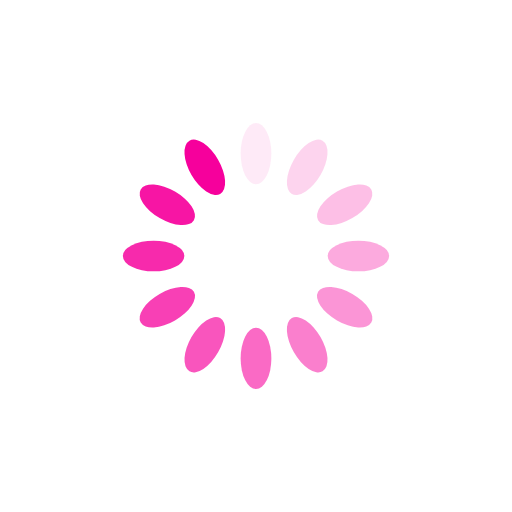
t = 0.00 s
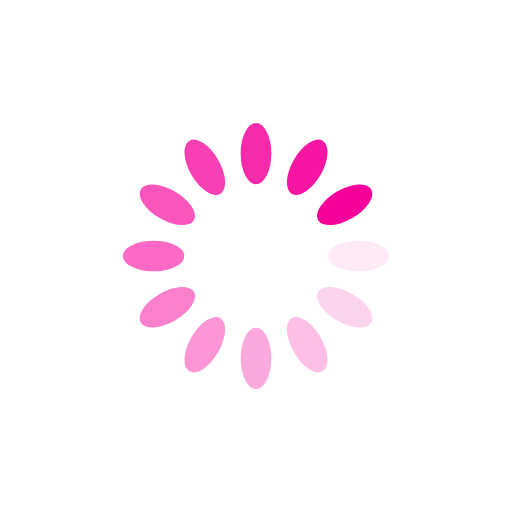
t = 0.25 s
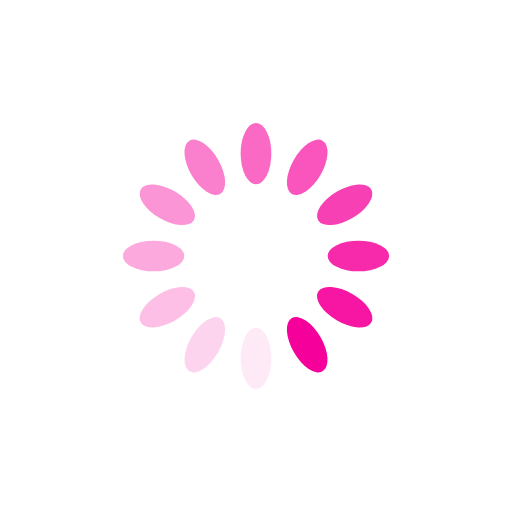
t = 0.50 s
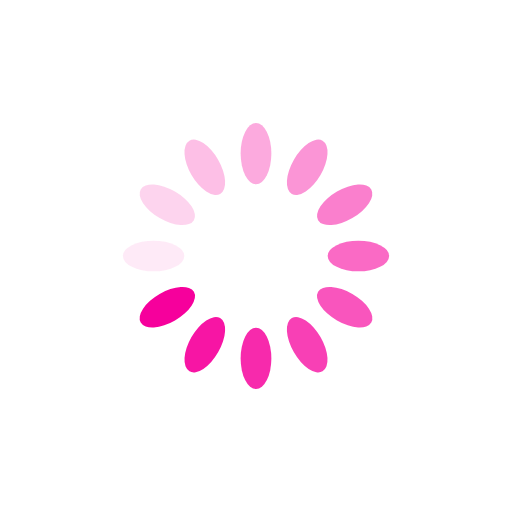
t = 0.75 s

The animated SVG that drew these frames (rendered in a browser with its animation timeline set to each time). Animation: 12 SMIL elements (animate=12); one cycle of 1.00 s, repeats indefinitely.

<?xml version="1.0" encoding="utf-8"?>
<svg xmlns="http://www.w3.org/2000/svg" xmlns:xlink="http://www.w3.org/1999/xlink" style="margin: auto; background: none; display: block; shape-rendering: auto;" width="200px" height="200px" viewBox="0 0 100 100" preserveAspectRatio="xMidYMid">
<g transform="rotate(0 50 50)">
  <rect x="47" y="24" rx="3" ry="6" width="6" height="12" fill="#f6009c">
    <animate attributeName="opacity" values="1;0" keyTimes="0;1" dur="1s" begin="-0.9166666666666666s" repeatCount="indefinite"></animate>
  </rect>
</g><g transform="rotate(30 50 50)">
  <rect x="47" y="24" rx="3" ry="6" width="6" height="12" fill="#f6009c">
    <animate attributeName="opacity" values="1;0" keyTimes="0;1" dur="1s" begin="-0.8333333333333334s" repeatCount="indefinite"></animate>
  </rect>
</g><g transform="rotate(60 50 50)">
  <rect x="47" y="24" rx="3" ry="6" width="6" height="12" fill="#f6009c">
    <animate attributeName="opacity" values="1;0" keyTimes="0;1" dur="1s" begin="-0.75s" repeatCount="indefinite"></animate>
  </rect>
</g><g transform="rotate(90 50 50)">
  <rect x="47" y="24" rx="3" ry="6" width="6" height="12" fill="#f6009c">
    <animate attributeName="opacity" values="1;0" keyTimes="0;1" dur="1s" begin="-0.6666666666666666s" repeatCount="indefinite"></animate>
  </rect>
</g><g transform="rotate(120 50 50)">
  <rect x="47" y="24" rx="3" ry="6" width="6" height="12" fill="#f6009c">
    <animate attributeName="opacity" values="1;0" keyTimes="0;1" dur="1s" begin="-0.5833333333333334s" repeatCount="indefinite"></animate>
  </rect>
</g><g transform="rotate(150 50 50)">
  <rect x="47" y="24" rx="3" ry="6" width="6" height="12" fill="#f6009c">
    <animate attributeName="opacity" values="1;0" keyTimes="0;1" dur="1s" begin="-0.5s" repeatCount="indefinite"></animate>
  </rect>
</g><g transform="rotate(180 50 50)">
  <rect x="47" y="24" rx="3" ry="6" width="6" height="12" fill="#f6009c">
    <animate attributeName="opacity" values="1;0" keyTimes="0;1" dur="1s" begin="-0.4166666666666667s" repeatCount="indefinite"></animate>
  </rect>
</g><g transform="rotate(210 50 50)">
  <rect x="47" y="24" rx="3" ry="6" width="6" height="12" fill="#f6009c">
    <animate attributeName="opacity" values="1;0" keyTimes="0;1" dur="1s" begin="-0.3333333333333333s" repeatCount="indefinite"></animate>
  </rect>
</g><g transform="rotate(240 50 50)">
  <rect x="47" y="24" rx="3" ry="6" width="6" height="12" fill="#f6009c">
    <animate attributeName="opacity" values="1;0" keyTimes="0;1" dur="1s" begin="-0.25s" repeatCount="indefinite"></animate>
  </rect>
</g><g transform="rotate(270 50 50)">
  <rect x="47" y="24" rx="3" ry="6" width="6" height="12" fill="#f6009c">
    <animate attributeName="opacity" values="1;0" keyTimes="0;1" dur="1s" begin="-0.16666666666666666s" repeatCount="indefinite"></animate>
  </rect>
</g><g transform="rotate(300 50 50)">
  <rect x="47" y="24" rx="3" ry="6" width="6" height="12" fill="#f6009c">
    <animate attributeName="opacity" values="1;0" keyTimes="0;1" dur="1s" begin="-0.08333333333333333s" repeatCount="indefinite"></animate>
  </rect>
</g><g transform="rotate(330 50 50)">
  <rect x="47" y="24" rx="3" ry="6" width="6" height="12" fill="#f6009c">
    <animate attributeName="opacity" values="1;0" keyTimes="0;1" dur="1s" begin="0s" repeatCount="indefinite"></animate>
  </rect>
</g>
<!-- [ldio] generated by https://loading.io/ --></svg>